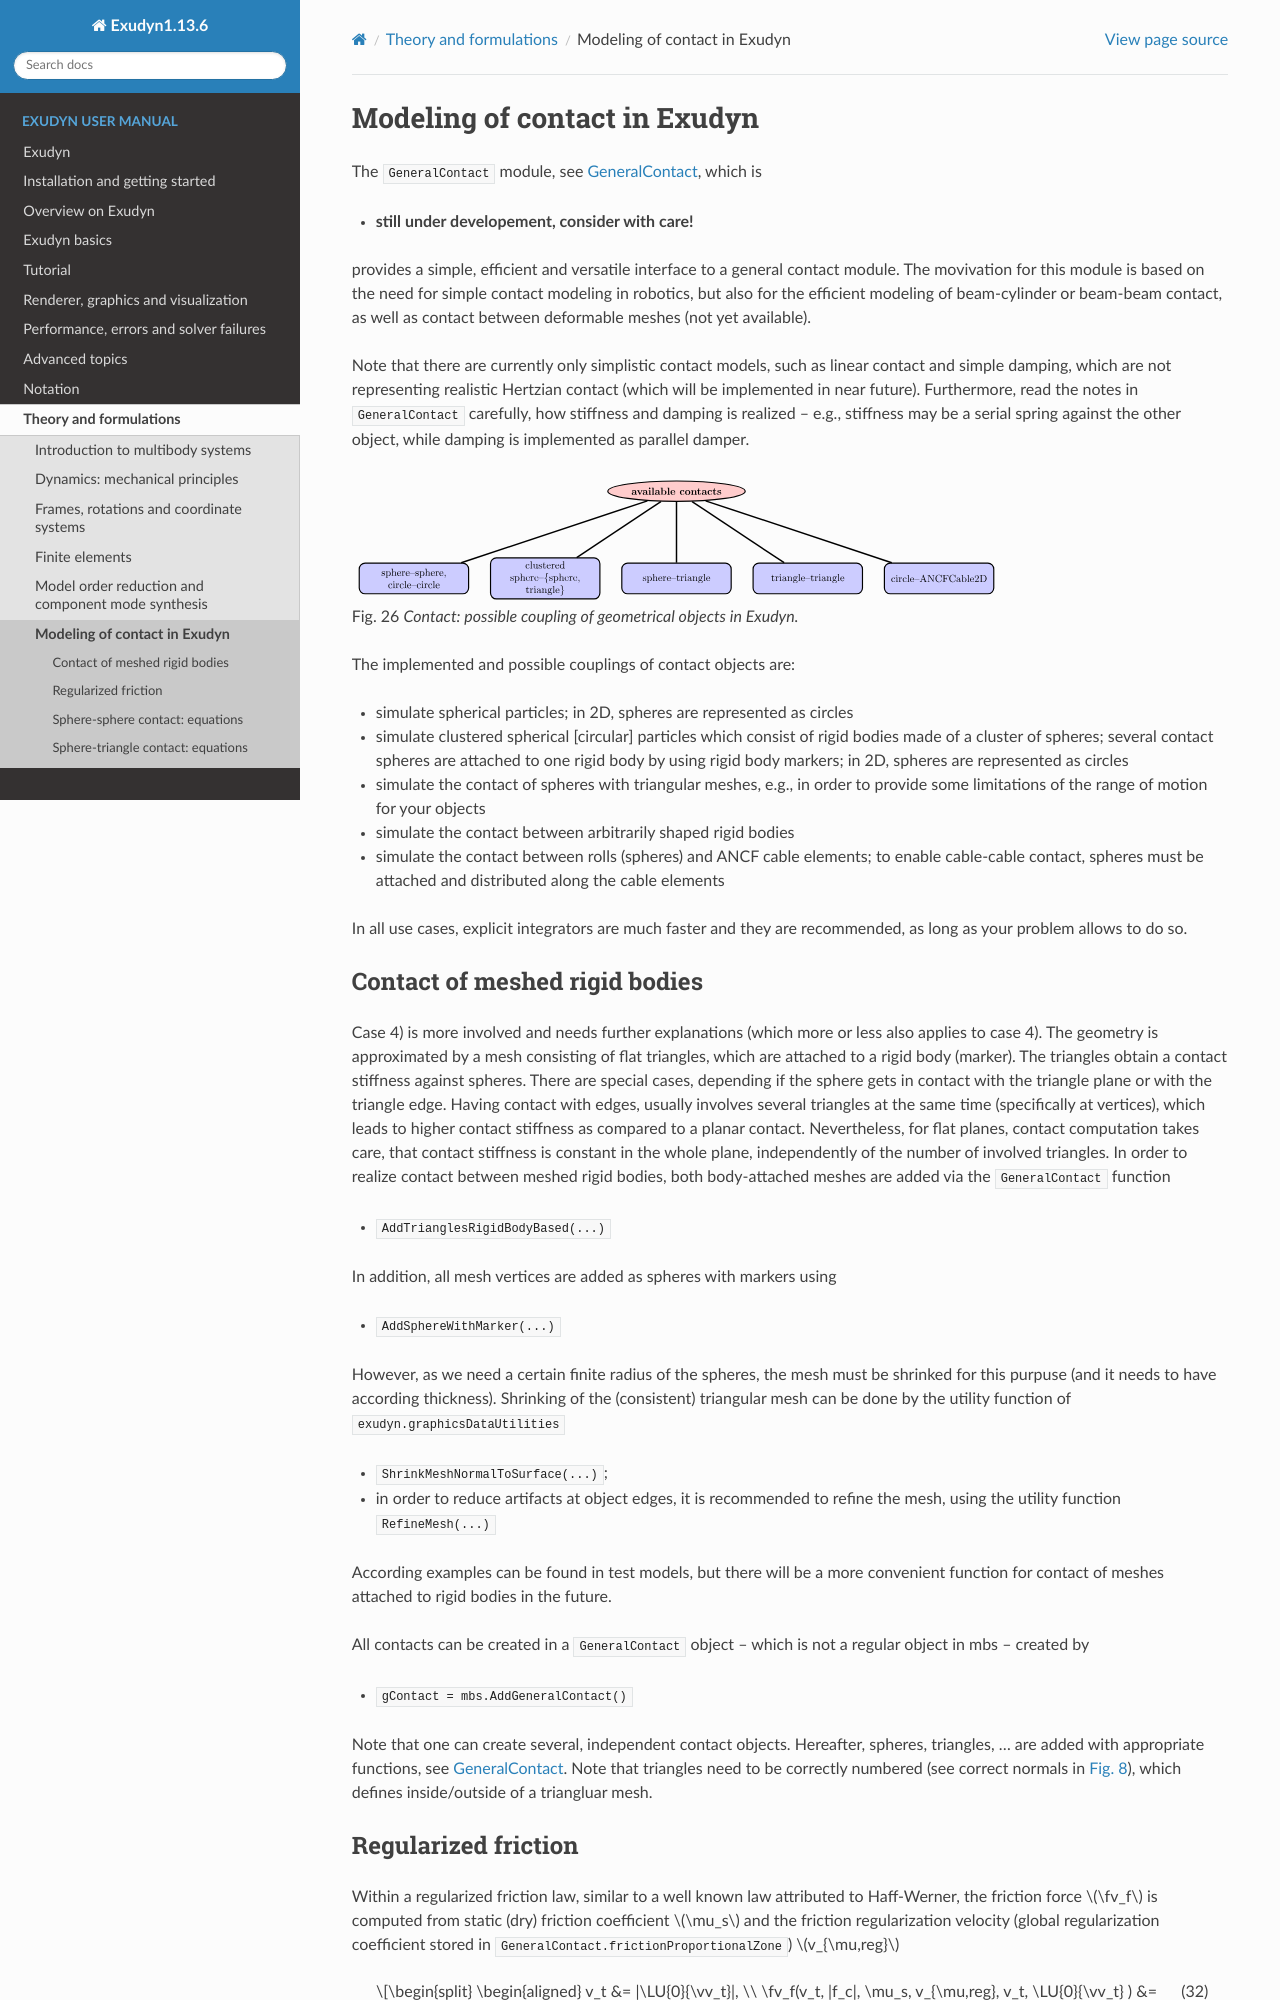

repository: jgerstmayr/EXUDYN · page: docs/manual/theoryContact.html · generator: sphinx

(seccontacttheory)=
# Modeling of contact in Exudyn

The `GeneralContact` module, see {ref}`sec-generalcontact`,  which is

- **still under developement, consider with care!**

provides a simple, efficient and versatile interface to a general contact module. The movivation for this module is based on the need for simple contact modeling in robotics, but also for the efficient modeling of beam-cylinder or beam-beam contact, as well as contact between deformable meshes (not yet available).

Note that there are currently only simplistic contact models, such as linear contact and simple damping, which are not representing realistic Hertzian contact (which will be implemented in near future). Furthermore, read the notes in `GeneralContact` carefully, how stiffness and damping is realized -- e.g., stiffness may be a serial spring against the other object, while damping is implemented as parallel damper.

(fig-available-contact)=
```{figure} /docs/figures/contactAvailable.*
:width: 650

Contact: possible coupling of geometrical objects in Exudyn.
```

The implemented and possible couplings of contact objects are:

- simulate spherical particles; in 2D, spheres are represented as circles
- simulate clustered spherical [circular] particles which consist of rigid bodies made of a cluster of spheres; several contact spheres are attached to one rigid body by using rigid body markers; in 2D, spheres are represented as circles
- simulate the contact of spheres with triangular meshes, e.g., in order to provide some limitations of the range of motion for your objects
- simulate the contact between arbitrarily shaped rigid bodies
- simulate the contact between rolls (spheres) and ANCF cable elements; to enable cable-cable contact, spheres must be attached and distributed along the cable elements

In all use cases, explicit integrators are much faster and they are recommended, as long as your problem allows to do so.

## Contact of meshed rigid bodies

Case 4) is more involved and needs further explanations (which more or less also applies to case 4). The geometry is approximated by a mesh consisting of flat triangles, which are attached to a rigid body (marker). The triangles obtain a contact stiffness against spheres. There are special cases, depending if the sphere gets in contact with the triangle plane or with the triangle edge. Having contact with edges, usually involves several triangles at the same time (specifically at vertices), which leads to higher contact stiffness as compared to a planar contact. Nevertheless, for flat planes, contact computation takes care, that contact stiffness is constant in the whole plane, independently of the number of involved triangles.
In order to realize contact between meshed rigid bodies, both body-attached meshes are added via the `GeneralContact` function

- `AddTrianglesRigidBodyBased(...)`

In addition, all mesh vertices are added as spheres with markers using

- `AddSphereWithMarker(...)`

However, as we need a certain finite radius of the spheres, the mesh must be shrinked for this purpuse (and it needs to have according thickness). Shrinking of the (consistent) triangular mesh can be done by the utility function of `exudyn.graphicsDataUtilities`

- ` ShrinkMeshNormalToSurface(...)`;
- in order to reduce artifacts at object edges, it is recommended to refine the mesh, using the utility function `RefineMesh(...)`

According examples can be found in test models, but there will be a more convenient function for contact of meshes attached to rigid bodies in the future.

All contacts can be created in a `GeneralContact` object -- which is not a regular object in mbs -- created by

- `gContact = mbs.AddGeneralContact()`

Note that one can create several, independent contact objects.
Hereafter, spheres, triangles, ... are added with appropriate functions, see {ref}`sec-generalcontact`.
Note that triangles need to be correctly numbered (see correct normals in {numref}`fig-trianglenormals`),
which defines inside/outside of a triangluar mesh.

## Regularized friction

Within a regularized friction law, similar to a well known law attributed to Haff-Werner, the friction force $\fv_f$ is computed from static (dry) friction coefficient $\mu_s$ and the friction regularization velocity (global regularization coefficient stored in `GeneralContact.frictionProportionalZone`) $v_{\mu,reg}$

$$
\begin{aligned}
  v_t &= |\LU{0}{\vv_t}|, \\
  \fv_f(v_t, |f_c|, \mu_s, v_{\mu,reg}, v_t, \LU{0}{\vv_t} ) &=
  \begin{cases}
    \frac{\mu_s \cdot |f_c|}{v_{\mu,reg}}\LU{0}{\vv_t}, \quad \mathrm{if} \quad v_t < v_{\mu,reg} \\
    \mu_s \cdot |f_c| \frac{\LU{0}{\vv_t}}{v_t} , \quad \mathrm{else}
  \end{cases}
\end{aligned}
$$ (eq-generalcontactregularizedfriction)

**Note** that the following equations represent the computed contact relations in high detail, but minor cases and flags, such as the `intraSpheresContact` are not described here, but must be carefully considered in the description of `GeneralContact`, see {ref}`sec-generalcontact`.

(seccontactspheresphere)=
